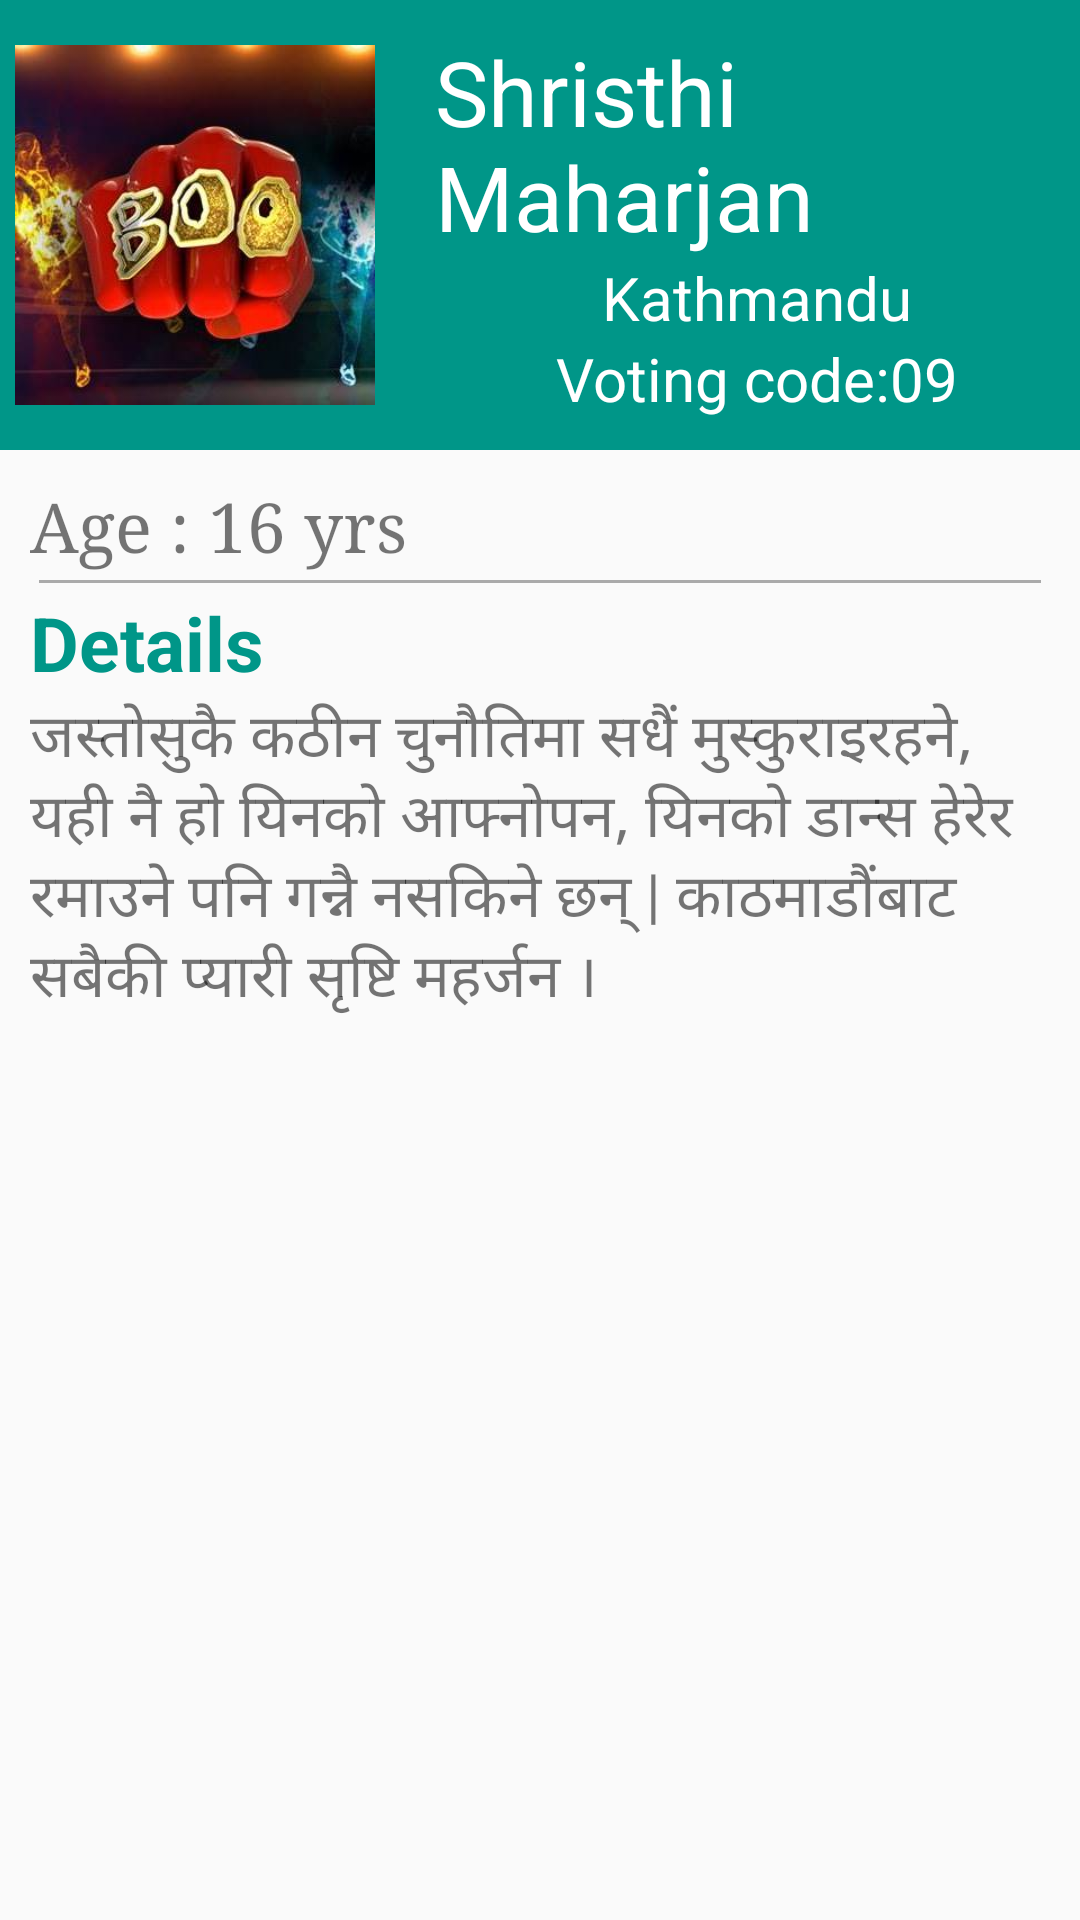

Layout XML and referenced resources for this Android screen:
<!-- AndroidManifest.xml: application theme AppTheme -->
<!-- res/layout/fragment_ninth_constestant.xml -->
<ScrollView xmlns:android="http://schemas.android.com/apk/res/android"
    xmlns:tools="http://schemas.android.com/tools"
    android:layout_width="match_parent"
    android:layout_height="match_parent"
    tools:context="com.sagar.boogiewoogienepal.NinthConstestant">

    <LinearLayout
        android:layout_width="match_parent"
        android:layout_height="wrap_content"
        android:orientation="vertical">

        <LinearLayout
            android:layout_width="match_parent"
            android:layout_height="150dp"
            android:background="@color/colorPrimary"

            android:orientation="horizontal">

            <ImageView
                android:layout_width="120dp"
                android:layout_height="120dp"
                android:layout_gravity="center_vertical"
                android:layout_margin="5dp"
                android:src="@drawable/home" />

            <LinearLayout
                android:layout_width="wrap_content"
                android:layout_height="wrap_content"
                android:layout_marginLeft="15dp"
                android:layout_gravity="center_vertical"
                android:orientation="vertical">

                <TextView
                    android:layout_width="wrap_content"
                    android:layout_height="wrap_content"

                    android:text="Shristhi Maharjan"
                    android:textColor="#fff"
                    android:textSize="30dp" />


                <TextView
                    android:layout_width="wrap_content"
                    android:layout_height="wrap_content"
                    android:layout_gravity="center"
                    android:text="Kathmandu"
                    android:textColor="#fff"
                    android:textSize="20dp" />
                <TextView
                    android:layout_width="wrap_content"
                    android:layout_height="wrap_content"
                    android:layout_gravity="center"
                    android:text="Voting code:09"
                    android:textColor="#fff"
                    android:textSize="20dp" />
            </LinearLayout>

        </LinearLayout>

        <LinearLayout
            android:layout_width="match_parent"
            android:layout_height="wrap_content"
            android:layout_gravity="center"
            android:layout_margin="10dp"
            android:orientation="vertical">

            <TextView
                android:layout_width="wrap_content"
                android:layout_height="wrap_content"
                android:fontFamily="serif"
                android:text="Age : 16 yrs"
                android:textSize="23dp" />

            <View
                android:layout_width="match_parent"
                android:layout_height="1dp"
                android:layout_margin="3dp"
                android:background="@android:color/darker_gray" />

            <TextView
                android:layout_width="wrap_content"
                android:layout_height="wrap_content"
                android:text="Details"
                android:textColor="@color/colorPrimary"
                android:textSize="25dp"
                android:textStyle="bold" />
            <TextView
                android:layout_width="wrap_content"
                android:layout_height="wrap_content"
                android:textSize="20dp"
                android:text="जस्तोसुकै कठीन चुनौतिमा सधैं मुस्कुराइरहने, यही नै हो यिनको आफ्नोपन, यिनको डान्स हेरेर रमाउने पनि गन्नै नसकिने छन् | काठमाडौंबाट सबैकी प्यारी सृष्टि महर्जन ।"/>

            <TextView
                android:layout_width="wrap_content"
                android:layout_height="wrap_content"
                android:fontFamily="serif"
                android:text=""
                android:textSize="20dp" />

        </LinearLayout>
    </LinearLayout>

</ScrollView>
<!-- resources referenced by this layout -->
<resources>
  <color name="colorPrimary">#009688</color>
  <!-- drawable home: jpg bitmap (drawable, 16589 bytes) -->
  <style name="AppTheme" parent="Theme.AppCompat.Light.DarkActionBar">
          
          <item name="colorPrimary">@color/colorPrimary</item>
          <item name="colorPrimaryDark">@color/colorPrimaryDark</item>
          <item name="colorAccent">@color/colorAccent</item>
          <item name="elevation">0dp</item>
      </style>
  <color name="colorPrimaryDark">#00695C</color>
  <color name="colorAccent">#FF4081</color>
</resources>
